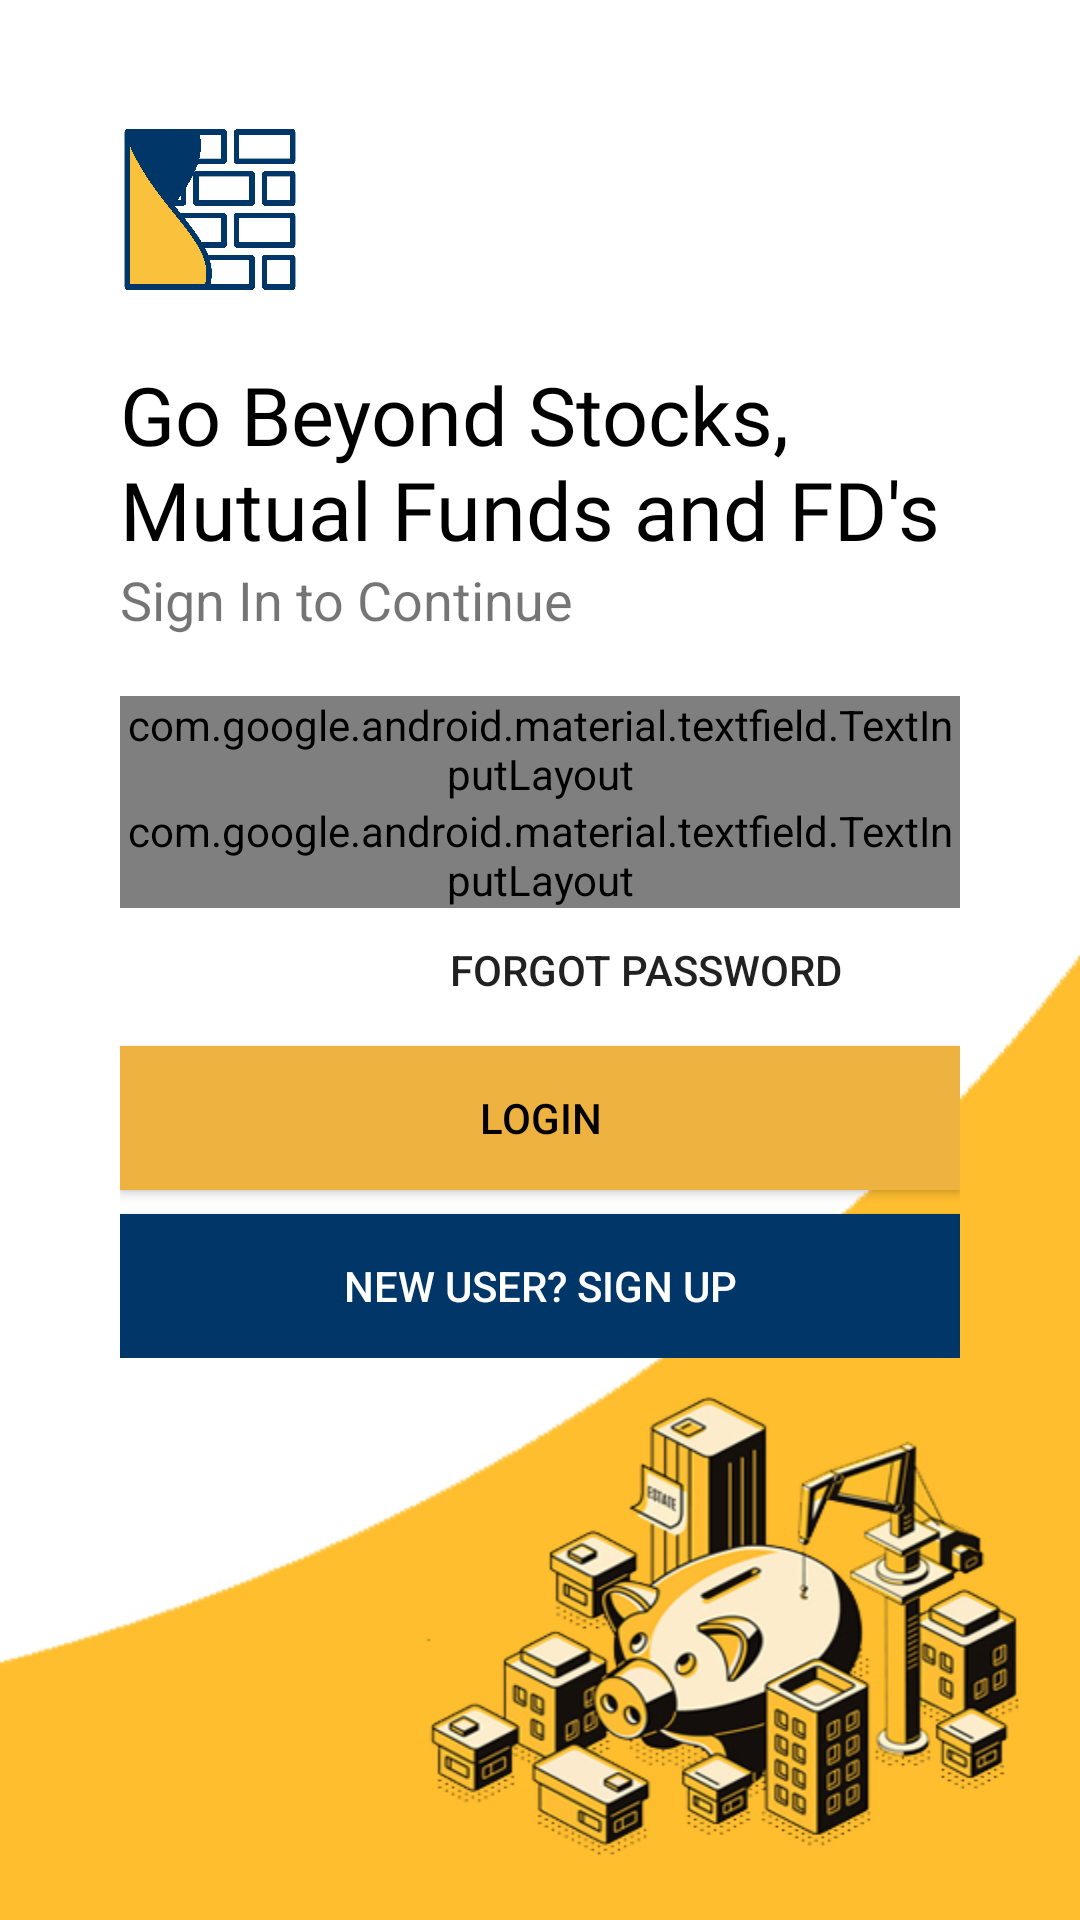

Produce the Android XML layout that renders to this screen, including the resource entries it uses.
<!-- AndroidManifest.xml: application theme AppTheme -->
<!-- res/layout/activity_login.xml -->
<?xml version="1.0" encoding="utf-8"?>
<LinearLayout xmlns:android="http://schemas.android.com/apk/res/android"
    xmlns:app="http://schemas.android.com/apk/res-auto"
    xmlns:tools="http://schemas.android.com/tools"
    android:layout_width="match_parent"
    android:layout_height="match_parent"
    android:background="@drawable/bgn"
    android:orientation="vertical"
    android:padding="40dp"
    tools:context=".Login">

    <ImageView
        android:id="@+id/logo_image"
        android:layout_width="60dp"
        android:layout_height="60dp"
        android:transitionName="logo_image"
        android:layout_marginBottom="20dp"
        android:src="@drawable/blogo"/>

    <TextView
        android:id="@+id/logo_name"
        android:layout_width="wrap_content"
        android:layout_height="wrap_content"
        android:fontFamily="@font/montserrat_bold"
        android:transitionName="logo_text"
        android:text="Go Beyond Stocks, Mutual Funds and FD's"
        android:textColor="#000"
        android:textSize="27sp"/>

    <TextView
        android:id="@+id/slogan_name"
        android:layout_width="wrap_content"
        android:layout_height="wrap_content"
        android:text="Sign In to Continue"
        android:transitionName="logo_desc"
        android:textSize="18sp" />


    <LinearLayout
        android:layout_width="match_parent"
        android:layout_height="wrap_content"
        android:layout_marginTop="20dp"
        android:layout_marginBottom="20dp"
        android:orientation="vertical">

        <com.google.android.material.textfield.TextInputLayout
            android:id="@+id/username"
            style="@style/Widget.MaterialComponents.TextInputLayout.OutlinedBox"
            android:layout_width="match_parent"
            android:layout_height="wrap_content"
            android:hint="Username/Email/Phone Number"
            android:transitionName="username_tran">

            <com.google.android.material.textfield.TextInputEditText
                android:layout_width="match_parent"
                android:layout_height="wrap_content" />


        </com.google.android.material.textfield.TextInputLayout>

        <com.google.android.material.textfield.TextInputLayout
            android:id="@+id/password"
            style="@style/Widget.MaterialComponents.TextInputLayout.OutlinedBox"
            android:layout_width="match_parent"
            android:layout_height="wrap_content"
            android:hint="Password"
            app:passwordToggleEnabled="true"
            android:transitionName="password_tran">

            <com.google.android.material.textfield.TextInputEditText
                android:layout_width="match_parent"
                android:layout_height="wrap_content"
                android:inputType="textPassword"/>


        </com.google.android.material.textfield.TextInputLayout>

        <Button
            android:layout_width="200dp"
            android:layout_height="31dp"
            android:layout_gravity="right"
            android:layout_margin="5dp"
            android:background="#00000000"
            android:elevation="0dp"
            android:text="Forgot Password" />

        <Button
            android:id="@+id/login_btn"
            android:layout_width="match_parent"
            android:layout_height="wrap_content"
            android:layout_marginTop="5dp"
            android:layout_marginBottom="5dp"
            android:background="#eeb240"
            android:text="login"
            android:textColor="#000"
            android:transitionName="button_tran"/>


        <Button
            android:id="@+id/signup_screen"
            android:layout_width="match_parent"
            android:layout_height="wrap_content"
            android:layout_marginTop="3dp"
            android:background="#013668"
            android:elevation="0dp"
            android:text="New User? SIGN UP"
            android:textColor="#fff"
            android:transitionName="login_signup_tran"/>


    </LinearLayout>

</LinearLayout>
<!-- resources referenced by this layout -->
<resources>
  <!-- drawable bgn: jpg bitmap (drawable, 115261 bytes) -->
  <!-- drawable blogo: png bitmap (drawable, 402092 bytes) -->
  <style name="AppTheme" parent="Theme.AppCompat.Light.NoActionBar">
          
          <item name="colorPrimary">@color/colorPrimary</item>
          <item name="colorPrimaryDark">@color/colorPrimaryDark</item>
          <item name="colorAccent">@color/colorAccent</item>
          
          <item name="android:windowContentTransitions">true</item>
      </style>
  <color name="colorPrimary">#6200EE</color>
  <color name="colorPrimaryDark">#013668</color>
  <color name="colorAccent">#03DAC5</color>
</resources>
